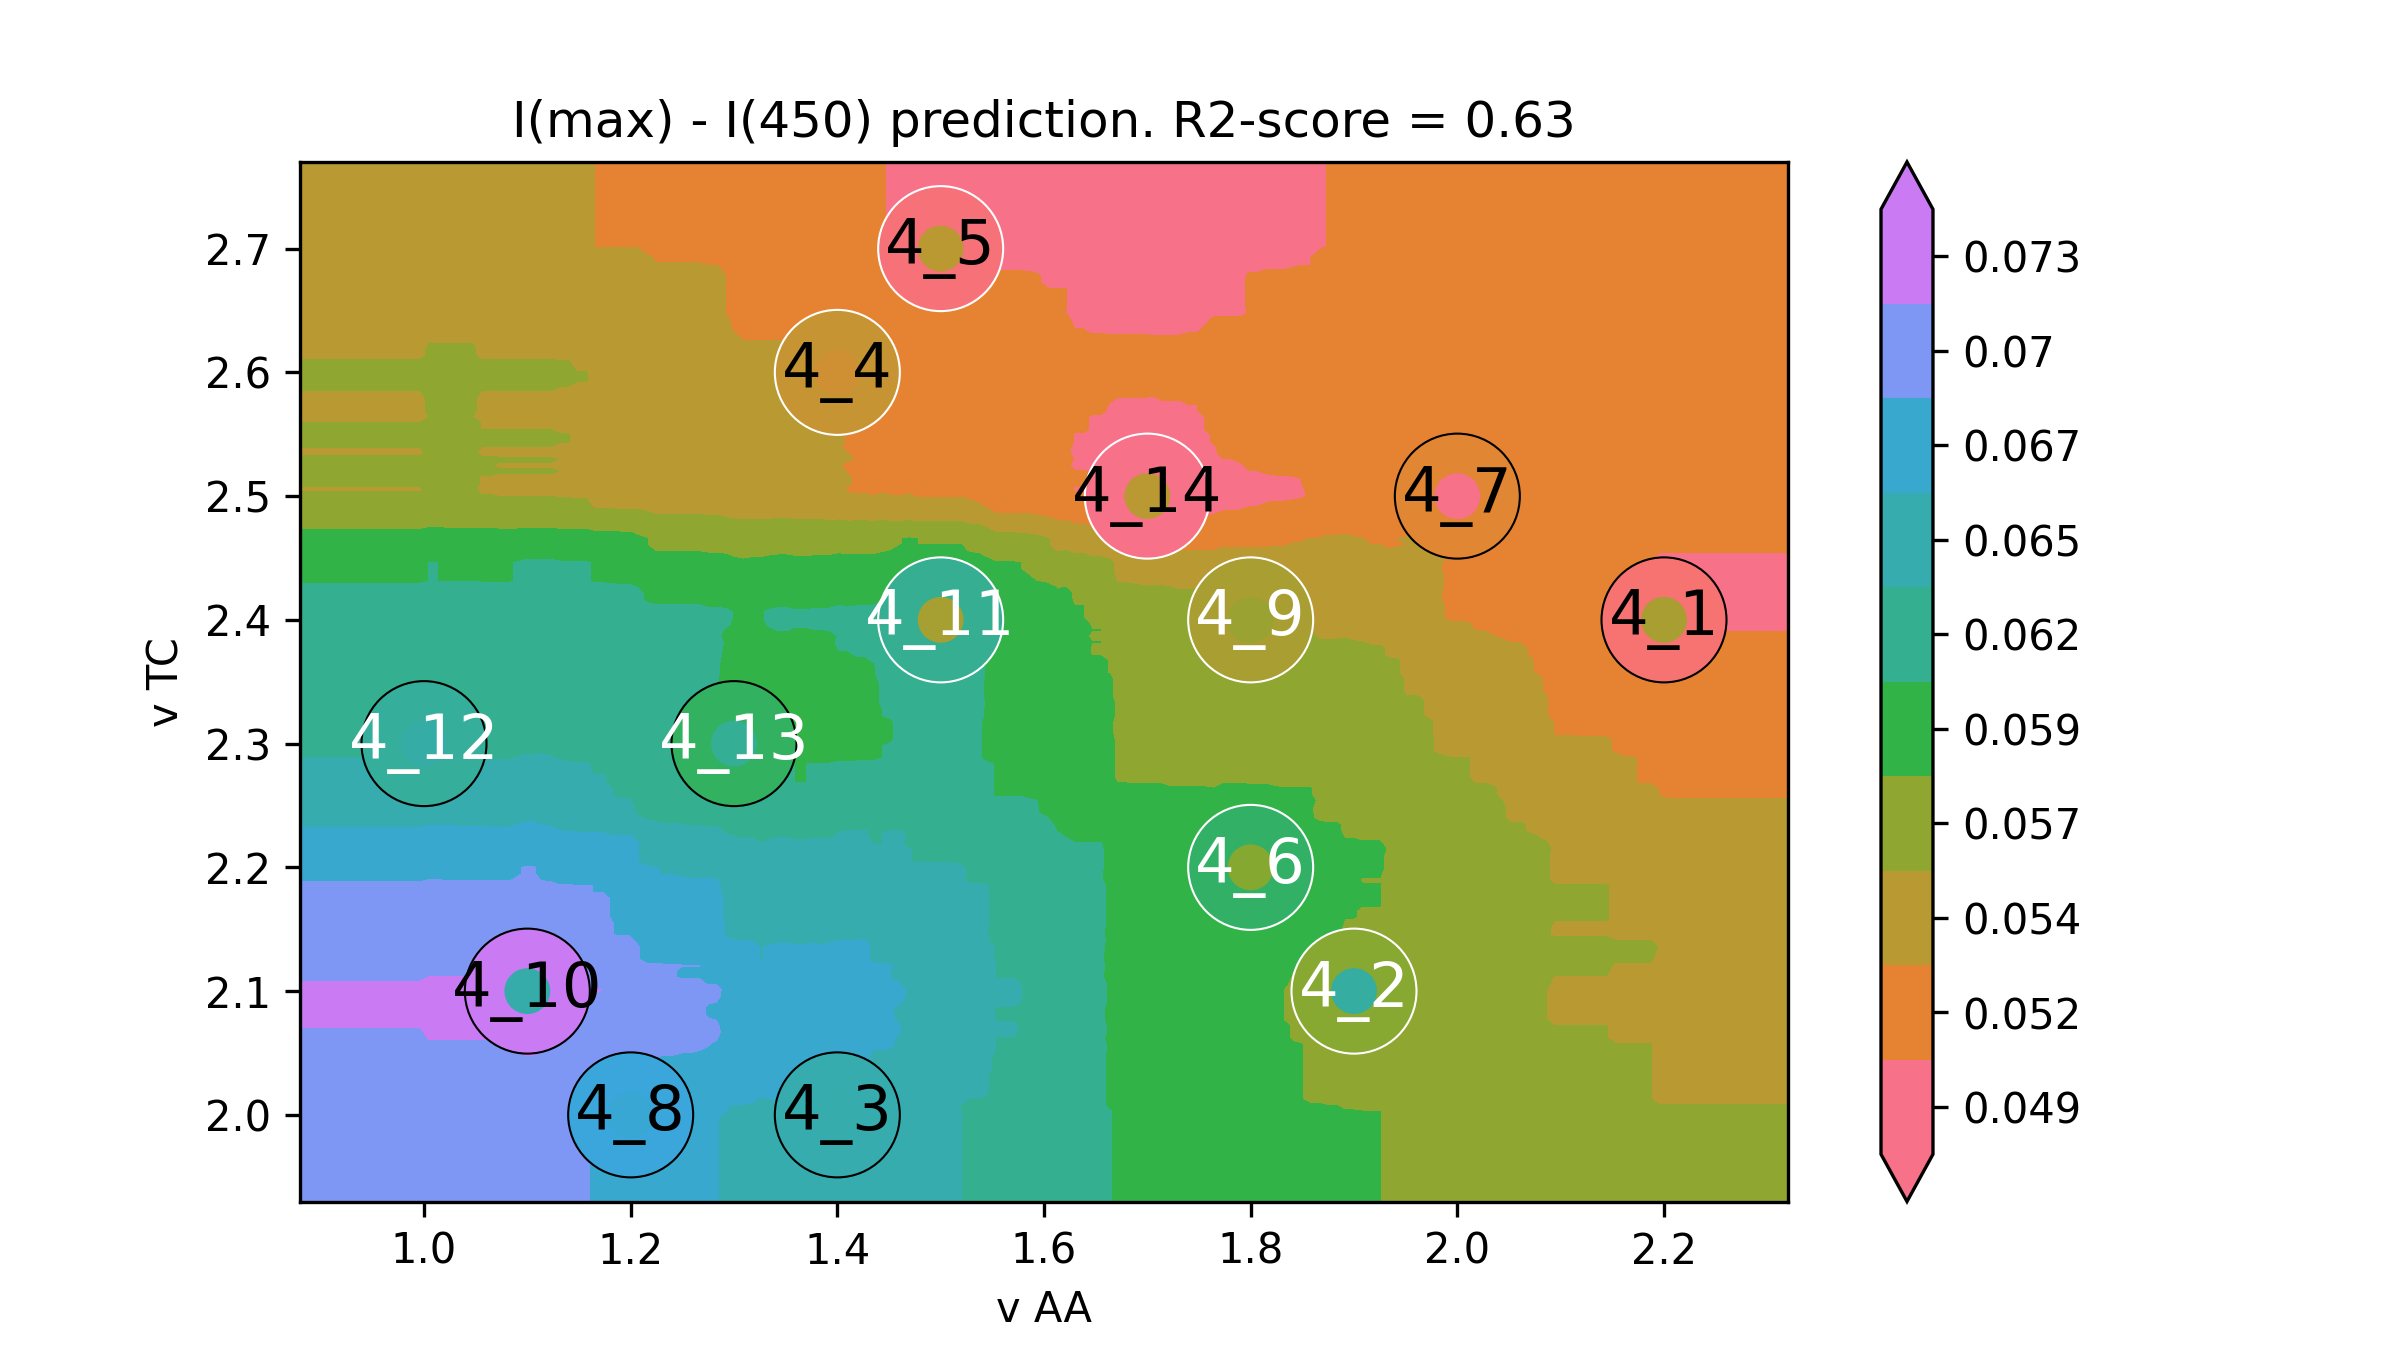

The table this chart was drawn from, first rows:
v AA, v TC, I(max) - I(450)
0.76, 1.86, 0.06907
0.7684, 1.86, 0.06907
0.7769, 1.86, 0.06907
0.7853, 1.86, 0.06907
0.7938, 1.86, 0.06907
0.8022, 1.86, 0.06907
0.8107, 1.86, 0.06907
0.8191, 1.86, 0.06907
0.8275, 1.86, 0.06907
0.836, 1.86, 0.06907
0.8444, 1.86, 0.06907
0.8529, 1.86, 0.06907
0.8613, 1.86, 0.06907
0.8697, 1.86, 0.06907
0.8782, 1.86, 0.06907
0.8866, 1.86, 0.06907
0.8951, 1.86, 0.06907
0.9035, 1.86, 0.06907
0.912, 1.86, 0.06907
0.9204, 1.86, 0.06907
0.9288, 1.86, 0.06907
0.9373, 1.86, 0.06907
0.9457, 1.86, 0.06907
0.9542, 1.86, 0.06907
0.9626, 1.86, 0.06907
0.9711, 1.86, 0.06907
0.9795, 1.86, 0.06907
0.9879, 1.86, 0.06907
0.9964, 1.86, 0.06907
1.005, 1.86, 0.06931
1.013, 1.86, 0.06931
1.022, 1.86, 0.06931
1.03, 1.86, 0.06931
1.039, 1.86, 0.06931
1.047, 1.86, 0.06931
1.055, 1.86, 0.06931
1.064, 1.86, 0.06931
1.072, 1.86, 0.06931
1.081, 1.86, 0.06931
1.089, 1.86, 0.06944
1.098, 1.86, 0.06957
1.106, 1.86, 0.06957
1.115, 1.86, 0.06911
1.123, 1.86, 0.06911
1.131, 1.86, 0.06877
1.14, 1.86, 0.06877
1.148, 1.86, 0.06877
1.157, 1.86, 0.06877
1.165, 1.86, 0.06854
1.174, 1.86, 0.06842
1.182, 1.86, 0.06819
1.191, 1.86, 0.06808
1.199, 1.86, 0.06808
1.207, 1.86, 0.06754
1.216, 1.86, 0.06725
1.224, 1.86, 0.06716
1.233, 1.86, 0.06699
1.241, 1.86, 0.06699
1.25, 1.86, 0.06682
1.258, 1.86, 0.06682
... 39,940 more rows
